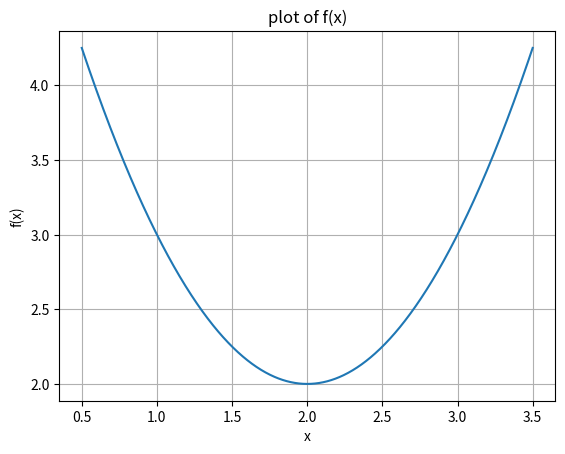

Here is the Python script that generated this plot:
import numpy as np
import matplotlib.pylab as plt

def f(x):
    return x**2 - 4*x + 6

def grad_fx(x):
    return 2*x - 4

def steepest_descent(func, grad_func, x0, learning_rate = 0.01, Maxlter = 10, verbose = True):
    paths = []
    for i in range(Maxlter):
        x1 = x0 - learning_rate * grad_func(x0)
        if verbose:
            print('{0:03d} : {1:4.3f}, {2:4.2E}'.format(i, x1, func(x1)))
        x0 = x1
        paths.append(x0)
    return(x0,func(x0), paths)

xopt, fopt, paths = steepest_descent(f, grad_fx, 1.0, learning_rate=1)
x= np.linspace(0.5, 3.5, 1000)
paths = np.array(paths)
plt.plot(x,f(x))
plt.grid()
plt.xlabel('x')
plt.ylabel('f(x)')
plt.title('plot of f(x)')
plt.show()